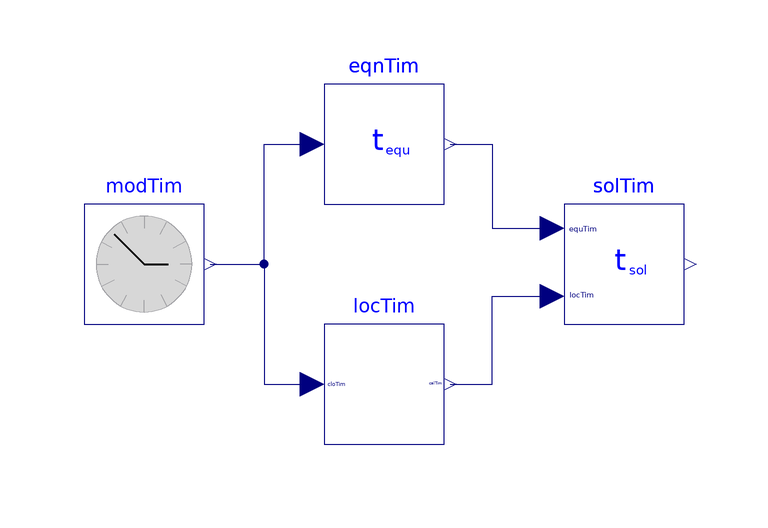

The Modelica model whose source follows is shown above as a component diagram (icons at their Placement, wires along their Line points).

model SolarTime "Test model for solar time"
  extends Modelica.Icons.Example;
  Utilities.Time.ModelTime modTim "Block that outputs simulation time"
    annotation (Placement(transformation(extent={{-60,-20},{-40,0}})));
  BrineGrid.BoundaryConditions.WeatherData.BaseClasses.LocalCivilTime locTim(
      timZon=-21600,
      lon=-1.7039261675061) "Block that computes the local civil time"
    annotation (Placement(transformation(extent={{-20,-40},{0,-20}})));
  BrineGrid.BoundaryConditions.WeatherData.BaseClasses.SolarTime solTim
    "Block that computes the solar time"
    annotation (Placement(transformation(extent={{20,-20},{40,0}})));
  BrineGrid.BoundaryConditions.WeatherData.BaseClasses.EquationOfTime eqnTim
    "Block that computes the equation of time"
    annotation (Placement(transformation(extent={{-20,0},{0,20}})));
equation
  connect(modTim.y, locTim.cloTim) annotation (Line(
      points={{-39,-10},{-30,-10},{-30,-30},{-22,-30}},
      color={0,0,127}));
  connect(locTim.locTim, solTim.locTim) annotation (Line(
      points={{1,-30},{8,-30},{8,-15.4},{18,-15.4}},
      color={0,0,127}));
  connect(modTim.y, eqnTim.nDay) annotation (Line(
      points={{-39,-10},{-30,-10},{-30,10},{-22,10}},
      color={0,0,127}));
  connect(eqnTim.eqnTim, solTim.equTim) annotation (Line(
      points={{1,10},{8,10},{8,-4},{18,-4}},
      color={0,0,127}));
  annotation (
  Documentation(info="<html>
<p>
This example tests the model that computes the solar time.
</p>
</html>",
revisions="<html>
<ul>
<li>
July 14, 2010, by Wangda Zuo:<br/>
First implementation.
</li>
</ul>
</html>"),  experiment(StopTime=864000),
__Dymola_Commands(file="modelica://BrineGrid/Resources/Scripts/Dymola/BoundaryConditions/WeatherData/BaseClasses/Examples/SolarTime.mos"
        "Simulate and plot"));
end SolarTime;